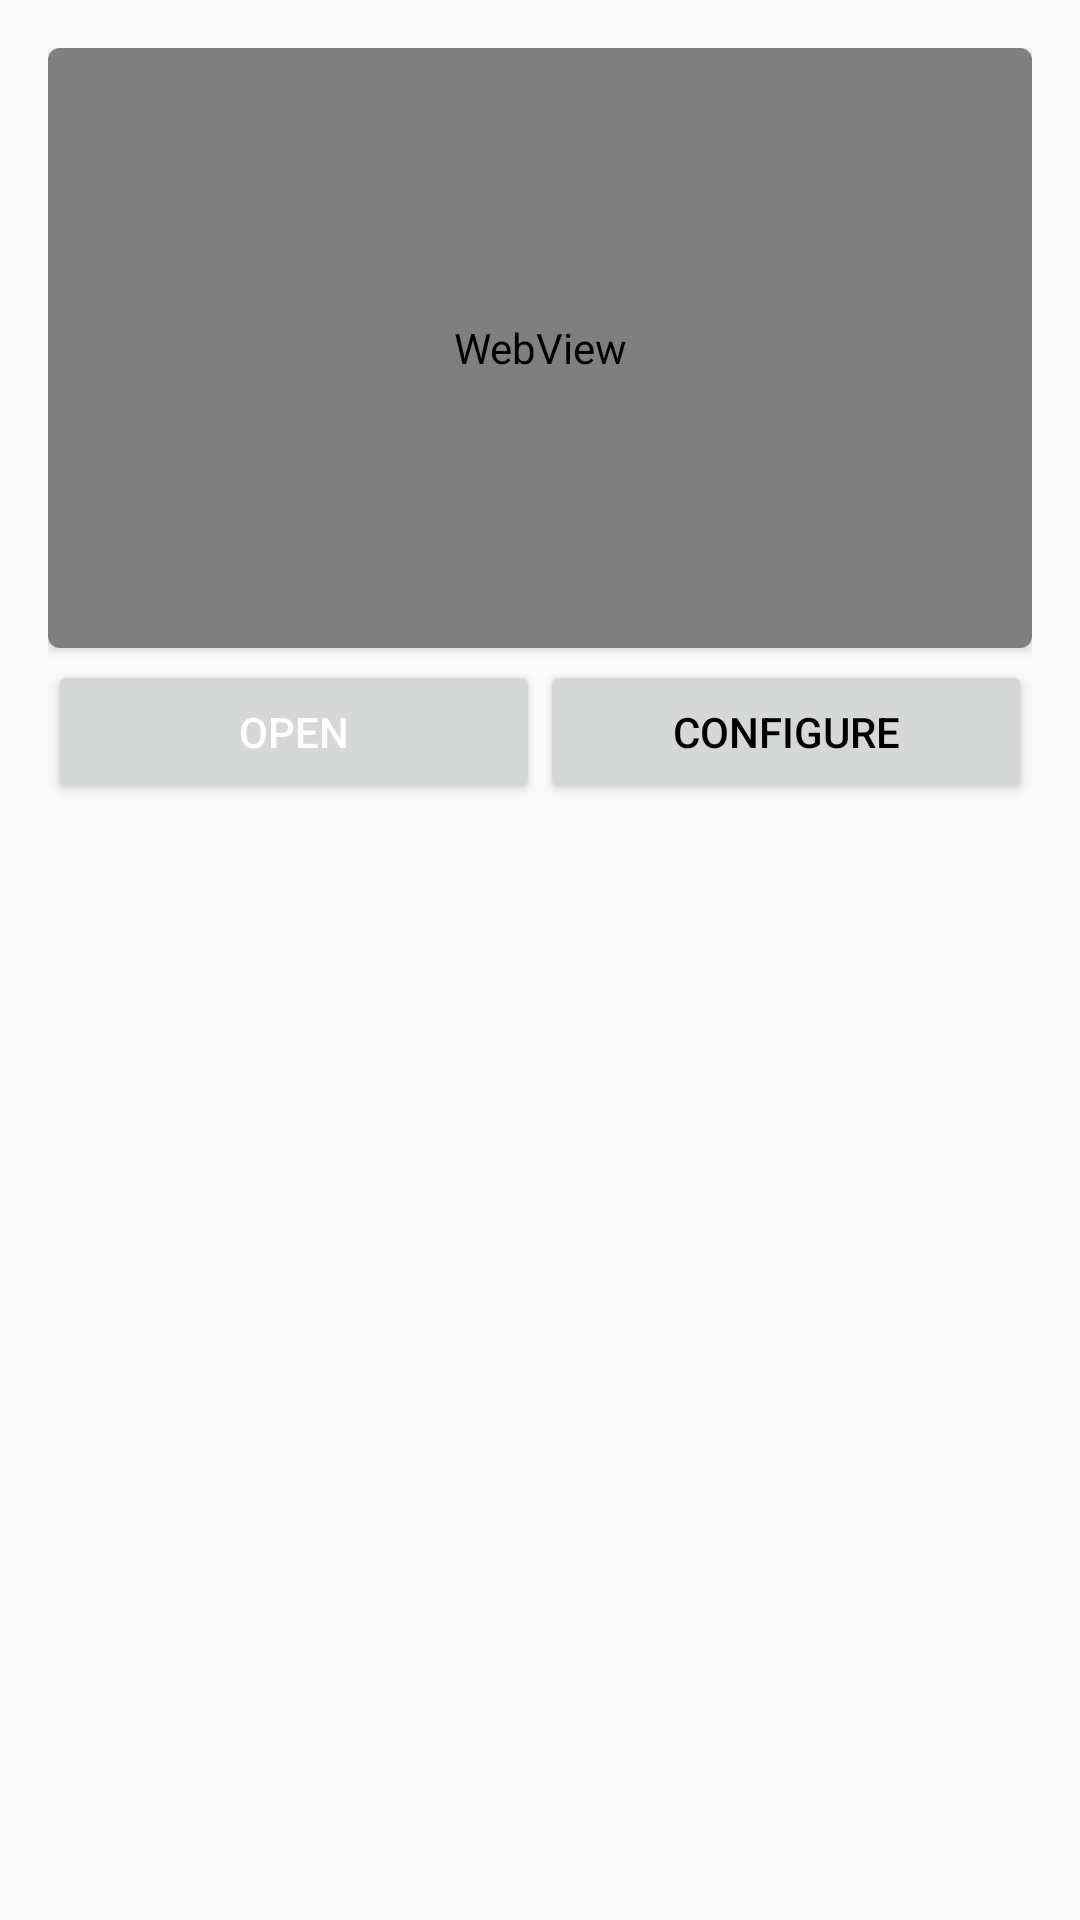

Reconstruct the res/layout file that produces this screen, plus the resources it refers to.
<!-- AndroidManifest.xml: application theme AppTheme -->
<!-- res/layout/project_expanded_item.xml -->
<?xml version="1.0" encoding="utf-8"?>
<LinearLayout xmlns:android="http://schemas.android.com/apk/res/android"
    xmlns:app="http://schemas.android.com/apk/res-auto"
    android:layout_width="match_parent"
    android:layout_height="match_parent"
    android:orientation="vertical"
    android:paddingLeft="16dp"
    android:paddingRight="16dp"
    android:paddingTop="16dp">

    <android.support.v7.widget.CardView
        android:layout_width="match_parent"
        android:layout_height="200dp"
        app:cardBackgroundColor="@android:color/white"
        app:cardCornerRadius="4dp">

        <WebView
            android:id="@+id/project_preview"
            android:layout_width="match_parent"
            android:layout_height="match_parent"
            android:background="@android:color/darker_gray" />

    </android.support.v7.widget.CardView>

    <LinearLayout
        android:layout_width="match_parent"
        android:layout_height="wrap_content"
        android:layout_marginTop="4dp"
        android:orientation="horizontal"
        android:weightSum="2">

        <Button
            android:id="@+id/open_project"
            android:layout_width="0dp"
            android:layout_height="wrap_content"
            android:layout_weight="1"
            android:text="@string/action_open"
            android:textColor="@android:color/white" />

        <Button
            android:id="@+id/configure_project"
            android:layout_width="0dp"
            android:layout_height="wrap_content"
            android:layout_weight="1"
            android:text="@string/action_configure"
            android:textColor="@android:color/black" />

    </LinearLayout>

</LinearLayout>
<!-- resources referenced by this layout -->
<resources>
  <string name="action_configure">CONFIGURE</string>
  <string name="action_open">OPEN</string>
  <style name="AppTheme" parent="Theme.AppCompat.Light.DarkActionBar">
          <item name="colorPrimary">#2196F3</item>
          <item name="colorPrimaryDark">#1976D2</item>
          <item name="colorAccent">#FF4081</item>
          <item name="android:endColor">#FFFFFF</item>
      </style>
</resources>
